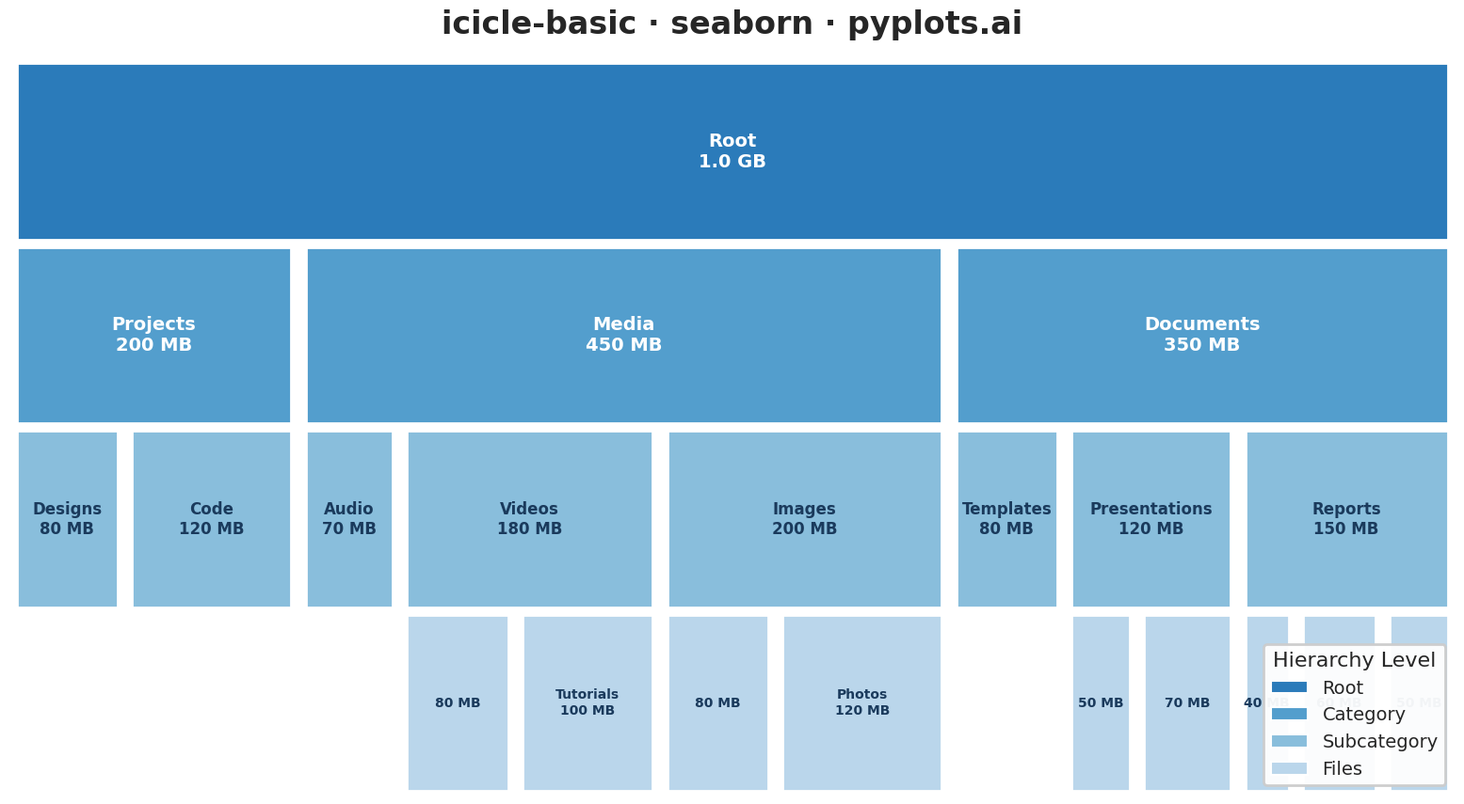

Write Python code to recreate this figure.
"""pyplots.ai
icicle-basic: Basic Icicle Chart
Library: seaborn 0.13.2 | Python 3.13
Quality: 82/100 | Created: 2025-12-30
"""

import matplotlib.pyplot as plt
import pandas as pd
import seaborn as sns
from matplotlib.patches import Patch, Rectangle


# Set seaborn style for consistent appearance
sns.set_style("whitegrid")
sns.set_context("poster", font_scale=0.9)

# Hierarchical data: File system structure
# Format: (name, parent, value in MB)
hierarchy_data = [
    ("Root", None, 1000),
    ("Documents", "Root", 350),
    ("Media", "Root", 450),
    ("Projects", "Root", 200),
    ("Reports", "Documents", 150),
    ("Presentations", "Documents", 120),
    ("Templates", "Documents", 80),
    ("Images", "Media", 200),
    ("Videos", "Media", 180),
    ("Audio", "Media", 70),
    ("Q1_Report.pdf", "Reports", 50),
    ("Q2_Report.pdf", "Reports", 60),
    ("Annual.pdf", "Reports", 40),
    ("Sales.pptx", "Presentations", 70),
    ("Training.pptx", "Presentations", 50),
    ("Photos", "Images", 120),
    ("Screenshots", "Images", 80),
    ("Tutorials", "Videos", 100),
    ("Recordings", "Videos", 80),
    ("Code", "Projects", 120),
    ("Designs", "Projects", 80),
]

# Build node dictionary
nodes = {}
for name, parent, value in hierarchy_data:
    nodes[name] = {"name": name, "parent": parent, "value": value, "children": []}

for name, parent, _value in hierarchy_data:
    if parent and parent in nodes:
        nodes[parent]["children"].append(name)

# Calculate levels inline (KISS principle)
levels = {}
for name in nodes:
    level = 0
    current = name
    while nodes[current]["parent"] is not None:
        level += 1
        current = nodes[current]["parent"]
    levels[name] = level

max_level = max(levels.values())

# Calculate totals inline (sum of children or own value if leaf)
totals = {}
sorted_nodes = sorted(nodes.keys(), key=lambda x: levels[x], reverse=True)
for name in sorted_nodes:
    children = nodes[name]["children"]
    if not children:
        totals[name] = nodes[name]["value"]
    else:
        totals[name] = sum(totals[child] for child in children)

# Calculate positions for icicle chart using stack-based iteration
rectangles = []
stack = [("Root", 0.0, 1.0, 0)]

while stack:
    name, x_start, x_end, level = stack.pop()
    width = x_end - x_start
    height = 1.0 / (max_level + 1)
    y = 1.0 - (level + 1) * height

    rectangles.append(
        {"name": name, "x": x_start, "y": y, "width": width, "height": height, "level": level, "value": totals[name]}
    )

    children = nodes[name]["children"]
    if children:
        total_child_value = sum(totals[c] for c in children)
        current_x = x_start
        for child in reversed(children):
            child_fraction = totals[child] / total_child_value
            child_width = width * child_fraction
            stack.append((child, current_x, current_x + child_width, level + 1))
            current_x += child_width

# Create DataFrame for seaborn color mapping
rect_df = pd.DataFrame(rectangles)
n_levels = max_level + 1

# Use seaborn to create color palette based on hierarchy level
palette = sns.color_palette("Blues_r", n_colors=n_levels + 2)[1:-1]
level_colors = {i: palette[i] for i in range(n_levels)}

# Create figure
fig, ax = plt.subplots(figsize=(16, 9))

# Draw rectangles using matplotlib with seaborn-derived colors
gap = 0.005
for _, rect in rect_df.iterrows():
    x = rect["x"] + gap
    y = rect["y"] + gap
    w = max(rect["width"] - 2 * gap, 0.001)
    h = max(rect["height"] - 2 * gap, 0.001)
    level = int(rect["level"])
    color = level_colors[level]

    patch = Rectangle((x, y), w, h, facecolor=color, edgecolor="white", linewidth=2)
    ax.add_patch(patch)

# Add text labels with values for rectangles
for _, rect in rect_df.iterrows():
    level = int(rect["level"])
    # Only label if rectangle is wide enough
    if rect["width"] < 0.03:
        continue

    # Position in center of rectangle
    cx = rect["x"] + rect["width"] / 2
    cy = rect["y"] + rect["height"] / 2

    # Choose font size based on level and available space
    fontsize = 14 if level <= 1 else (12 if level == 2 else 10)
    text_color = "white" if level < 2 else "#1a3a5c"

    # Format value display (in MB)
    value = int(rect["value"])
    if value >= 1000:
        value_str = f"{value / 1000:.1f} GB"
    else:
        value_str = f"{value} MB"

    # Determine available characters based on rectangle width
    name = rect["name"]
    available_chars = max(6, int(rect["width"] * 120))

    # Decide what to display based on available space
    if len(name) <= available_chars:
        # Full name fits
        display_text = f"{name}\n{value_str}"
    elif available_chars >= 10:
        # Medium space: abbreviate name smartly
        if "." in name and len(name.split(".")[-1]) <= 4:
            # Preserve file extension
            ext = "." + name.split(".")[-1]
            base_chars = available_chars - len(ext) - 2
            if base_chars > 0:
                name = name[:base_chars] + ".." + ext
            else:
                name = name[: available_chars - 2] + "…"
        else:
            name = name[: available_chars - 1] + "…"
        display_text = f"{name}\n{value_str}"
    else:
        # Small: just show value
        display_text = value_str

    ax.text(
        cx,
        cy,
        display_text,
        ha="center",
        va="center",
        fontsize=fontsize,
        fontweight="bold",
        color=text_color,
        linespacing=1.2,
    )

# Configure axes
ax.set_xlim(0, 1)
ax.set_ylim(0, 1)
ax.set_aspect("auto")
ax.axis("off")

# Title with exact spec format: {spec-id} · {library} · pyplots.ai
ax.set_title("icicle-basic · seaborn · pyplots.ai", fontsize=24, fontweight="bold", pad=20)

# Add legend for hierarchy levels using seaborn palette
legend_labels = ["Root", "Category", "Subcategory", "Files"][:n_levels]
legend_patches = [
    Patch(facecolor=palette[i], edgecolor="white", linewidth=1.5, label=legend_labels[i]) for i in range(n_levels)
]
ax.legend(
    handles=legend_patches,
    loc="lower right",
    fontsize=14,
    framealpha=0.95,
    title="Hierarchy Level",
    title_fontsize=16,
    edgecolor="#cccccc",
)

# Use seaborn's despine for clean appearance
sns.despine(left=True, bottom=True)

plt.tight_layout()
plt.savefig("plot.png", dpi=300, bbox_inches="tight", facecolor="white")
